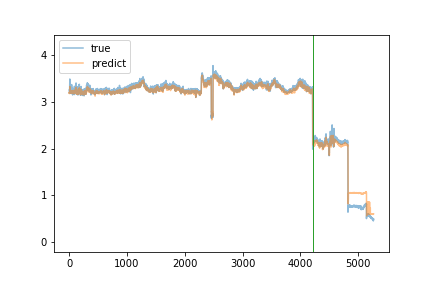

Data behind this chart, as committed beside it:
true, predict
3.196, 3.196
3.214, 3.191
3.229, 3.197
3.219, 3.179
3.273, 3.199
3.274, 3.214
3.277, 3.215
3.236, 3.22
3.296, 3.22
3.269, 3.245
3.493, 3.24
3.259, 3.331
3.27, 3.268
3.255, 3.244
3.249, 3.246
3.218, 3.23
3.227, 3.216
3.261, 3.198
3.229, 3.22
3.252, 3.205
3.255, 3.229
3.221, 3.229
3.183, 3.213
3.246, 3.189
3.212, 3.196
3.247, 3.192
3.23, 3.216
3.292, 3.199
3.231, 3.238
3.273, 3.22
3.228, 3.225
3.217, 3.222
3.217, 3.203
3.242, 3.198
3.19, 3.216
3.271, 3.204
3.208, 3.238
3.245, 3.205
3.228, 3.218
3.245, 3.204
3.223, 3.209
3.232, 3.2
3.373, 3.213
3.224, 3.241
3.258, 3.212
3.194, 3.217
3.227, 3.204
3.267, 3.191
3.18, 3.212
3.233, 3.201
3.287, 3.21
3.252, 3.239
3.229, 3.237
3.207, 3.2
3.285, 3.181
3.262, 3.214
3.278, 3.221
3.298, 3.244
3.218, 3.247
3.15, 3.217
... 5,206 more rows
